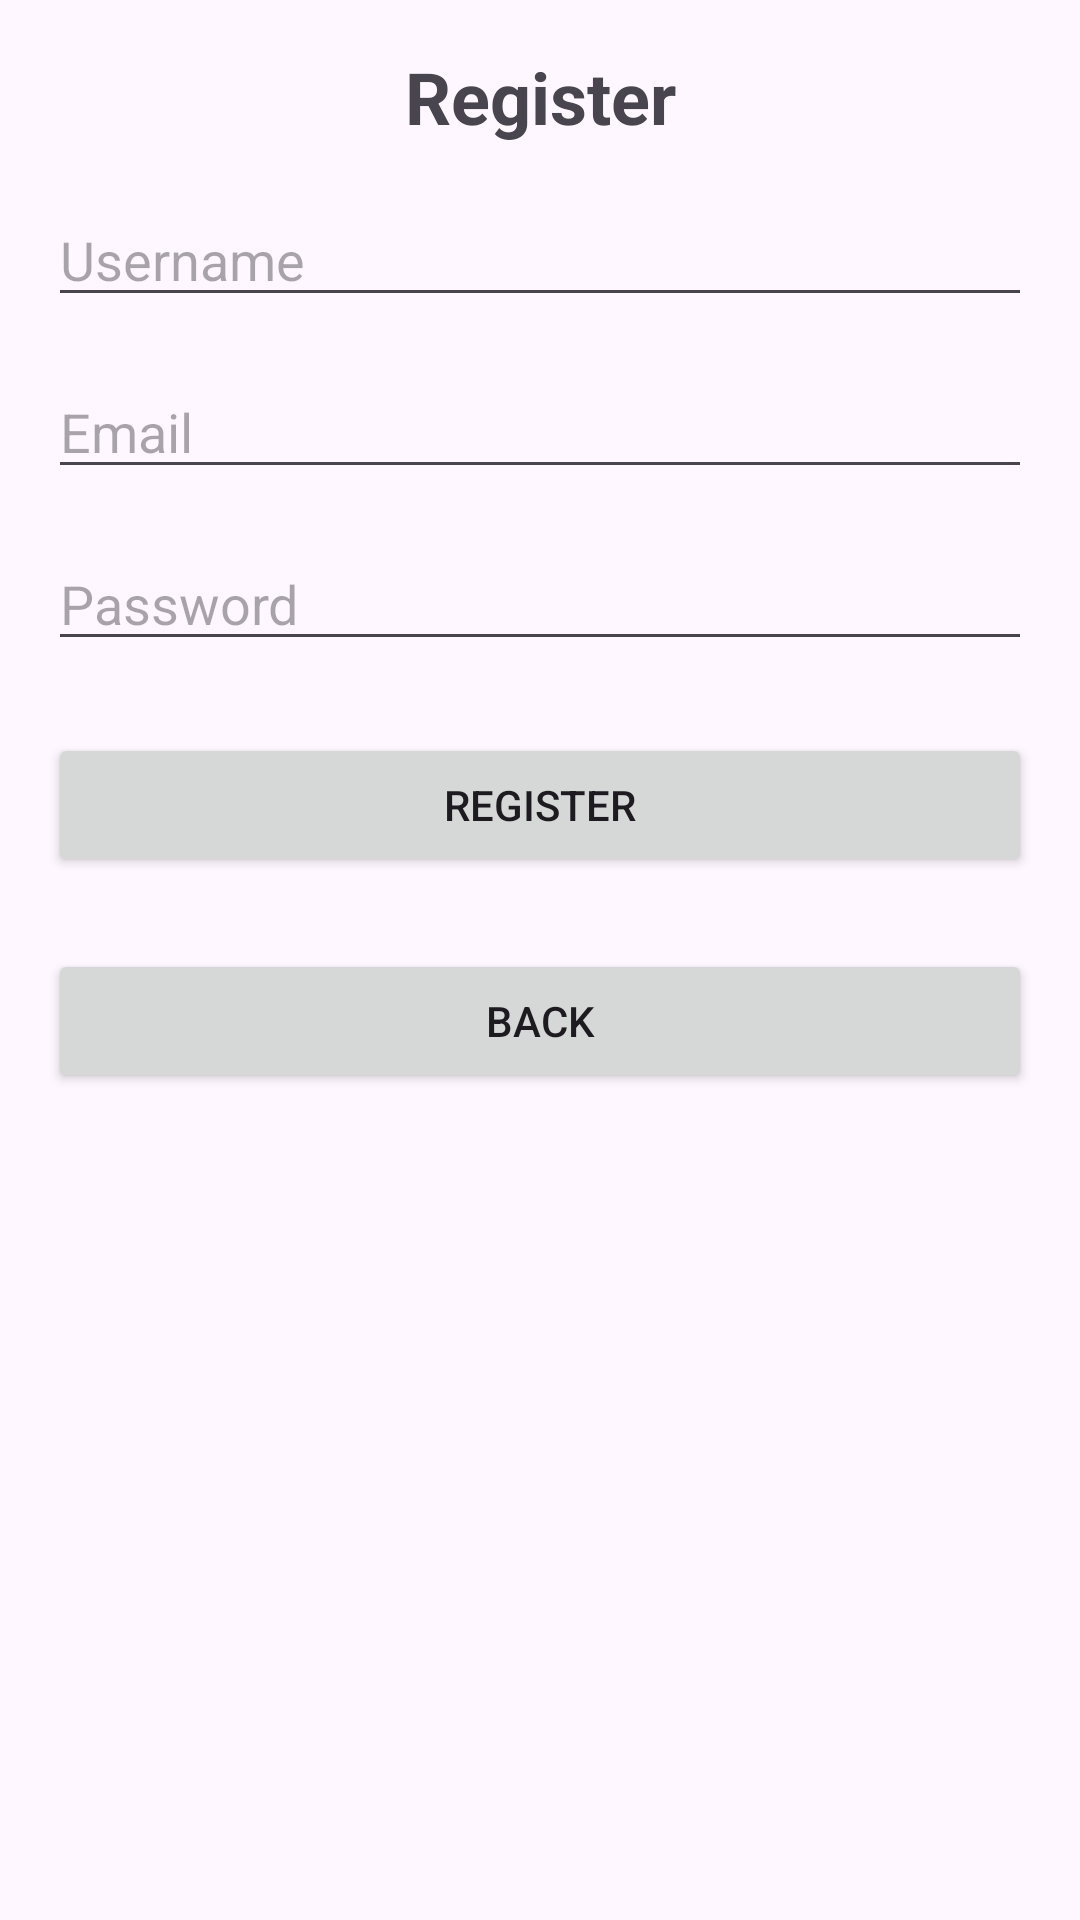

The Android layout XML behind this screen, and the referenced resources:
<!-- AndroidManifest.xml: application theme Theme.SensorRecorderApp -->
<!-- res/layout/activity_register.xml -->
<?xml version="1.0" encoding="utf-8"?>
<androidx.constraintlayout.widget.ConstraintLayout
    xmlns:android="http://schemas.android.com/apk/res/android"
    xmlns:app="http://schemas.android.com/apk/res-auto"
    android:layout_width="match_parent"
    android:layout_height="match_parent"
    android:padding="16dp">

    <TextView
        android:id="@+id/textViewTitle"
        android:layout_width="wrap_content"
        android:layout_height="wrap_content"
        android:text="Register"
        android:textSize="24sp"
        android:textStyle="bold"
        app:layout_constraintTop_toTopOf="parent"
        app:layout_constraintStart_toStartOf="parent"
        app:layout_constraintEnd_toEndOf="parent" />

    <EditText
        android:id="@+id/editTextUsername"
        android:layout_width="0dp"
        android:layout_height="wrap_content"
        android:hint="Username"
        android:inputType="text"
        app:layout_constraintTop_toBottomOf="@id/textViewTitle"
        app:layout_constraintStart_toStartOf="parent"
        app:layout_constraintEnd_toEndOf="parent"
        android:layout_marginTop="16dp" />

    <EditText
        android:id="@+id/editTextEmail"
        android:layout_width="0dp"
        android:layout_height="wrap_content"
        android:hint="Email"
        android:inputType="textEmailAddress"
        app:layout_constraintTop_toBottomOf="@id/editTextUsername"
        app:layout_constraintStart_toStartOf="parent"
        app:layout_constraintEnd_toEndOf="parent"
        android:layout_marginTop="16dp" />

    <EditText
        android:id="@+id/editTextPassword"
        android:layout_width="0dp"
        android:layout_height="wrap_content"
        android:hint="Password"
        android:inputType="textPassword"
        app:layout_constraintTop_toBottomOf="@id/editTextEmail"
        app:layout_constraintStart_toStartOf="parent"
        app:layout_constraintEnd_toEndOf="parent"
        android:layout_marginTop="16dp" />

    <Button
        android:id="@+id/buttonRegister"
        android:layout_width="0dp"
        android:layout_height="wrap_content"
        android:text="Register"
        app:layout_constraintTop_toBottomOf="@id/editTextPassword"
        app:layout_constraintStart_toStartOf="parent"
        app:layout_constraintEnd_toEndOf="parent"
        android:layout_marginTop="24dp" />

    <Button
        android:id="@+id/buttonBack"
        android:layout_width="0dp"
        android:layout_height="wrap_content"
        android:text="Back"
        app:layout_constraintTop_toBottomOf="@id/buttonRegister"
        app:layout_constraintStart_toStartOf="parent"
        app:layout_constraintEnd_toEndOf="parent"
        android:layout_marginTop="24dp" />
</androidx.constraintlayout.widget.ConstraintLayout>
<!-- resources referenced by this layout -->
<resources>
  <style name="Theme.SensorRecorderApp" parent="Base.Theme.SensorRecorderApp" />
  <style name="Base.Theme.SensorRecorderApp" parent="Theme.Material3.DayNight.NoActionBar">
          <item name="colorPrimary">@color/dark_mode_Text_Main</item>
          <item name="colorPrimaryDark">@color/dark_mode_Text_Main</item>
          <item name="colorAccent">@color/colorAccent</item>
      </style>
  <!-- not gathered from this repository: default colours our renderer supplied (Android Studio template values) -->
  <color name="colorAccent">#FF03DAC5</color>
</resources>
